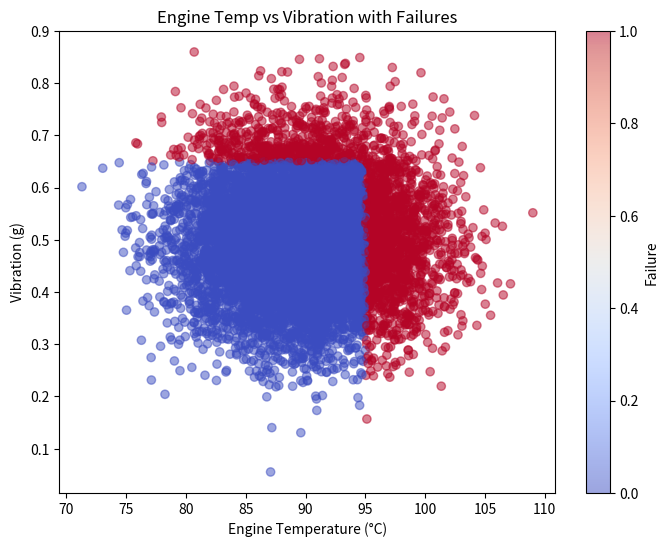
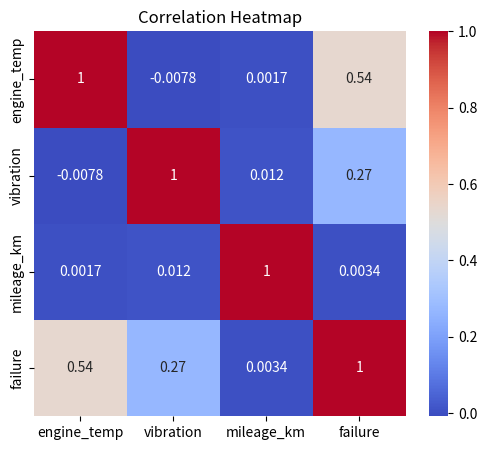

These charts were generated, in order, by the following Python code:
import pandas as pd
import numpy as np
import matplotlib.pyplot as plt
import seaborn as sns

# --- Generate synthetic data ---
np.random.seed(0)
df = pd.DataFrame({
    'engine_temp': np.random.normal(90, 5, 10000),
    'vibration': np.random.normal(0.5, 0.1, 10000),
    'mileage_km': np.random.randint(0, 200000, 10000),
})
df['failure'] = (df['engine_temp'] > 95) | (df['vibration'] > 0.65)

# Save CSV
df.to_csv('predictive_data.csv', index=False)
df.head()

# Scatter plot: Engine Temp vs Vibration
plt.figure(figsize=(8,6))
plt.scatter(df['engine_temp'], df['vibration'], c=df['failure'], cmap='coolwarm', alpha=0.5)
plt.xlabel('Engine Temperature (°C)')
plt.ylabel('Vibration (g)')
plt.title('Engine Temp vs Vibration with Failures')
plt.colorbar(label='Failure')
plt.show()

# Correlation heatmap
plt.figure(figsize=(6,5))
sns.heatmap(df.corr(), annot=True, cmap='coolwarm')
plt.title('Correlation Heatmap')
plt.show()

summary = df.groupby('failure').mean()
print(summary)